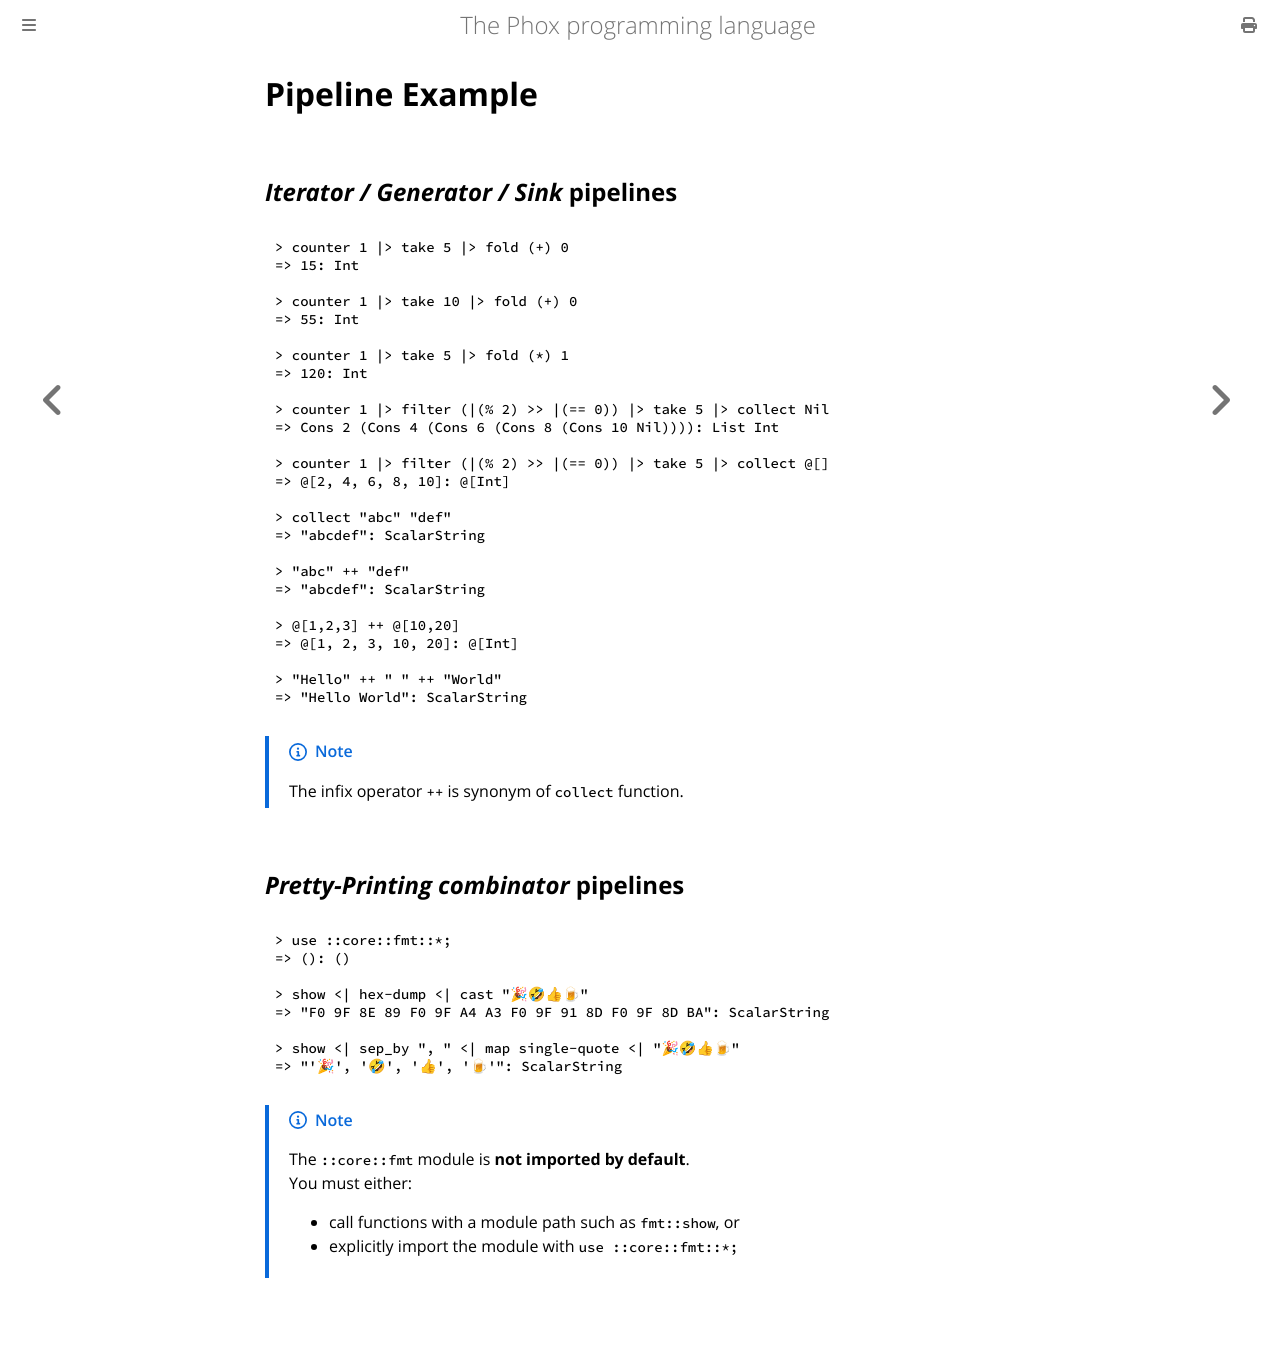

repository: mori0091/phox-book · page: pipeline_example.html · generator: mdbook

# Pipeline Example

## *Iterator / Generator / Sink* pipelines

``` rust , ignore
> counter 1 |> take 5 |> fold (+) 0
=> 15: Int

> counter 1 |> take 10 |> fold (+) 0
=> 55: Int

> counter 1 |> take 5 |> fold (*) 1
=> 120: Int

> counter 1 |> filter (|(% 2) >> |(== 0)) |> take 5 |> collect Nil
=> Cons 2 (Cons 4 (Cons 6 (Cons 8 (Cons 10 Nil)))): List Int

> counter 1 |> filter (|(% 2) >> |(== 0)) |> take 5 |> collect @[]
=> @[2, 4, 6, 8, 10]: @[Int]

> collect "abc" "def"
=> "abcdef": ScalarString

> "abc" ++ "def"
=> "abcdef": ScalarString

> @[1,2,3] ++ @[10,20]
=> @[1, 2, 3, 10, 20]: @[Int]

> "Hello" ++ " " ++ "World"
=> "Hello World": ScalarString

```

> [!NOTE]  
> The infix operator `++` is synonym of `collect` function.


## *Pretty-Printing combinator* pipelines

``` rust , ignore
> use ::core::fmt::*;
=> (): ()

> show <| hex-dump <| cast "🎉🤣👍🍺"
=> "F0 9F 8E 89 F0 9F A4 A3 F0 9F 91 8D F0 9F 8D BA": ScalarString

> show <| sep_by ", " <| map single-quote <| "🎉🤣👍🍺"
=> "'🎉', '🤣', '👍', '🍺'": ScalarString

```

> [!NOTE]  
> The `::core::fmt` module is **not imported by default**.  
> You must either:
> - call functions with a module path such as `fmt::show`, or  
> - explicitly import the module with `use ::core::fmt::*;`
